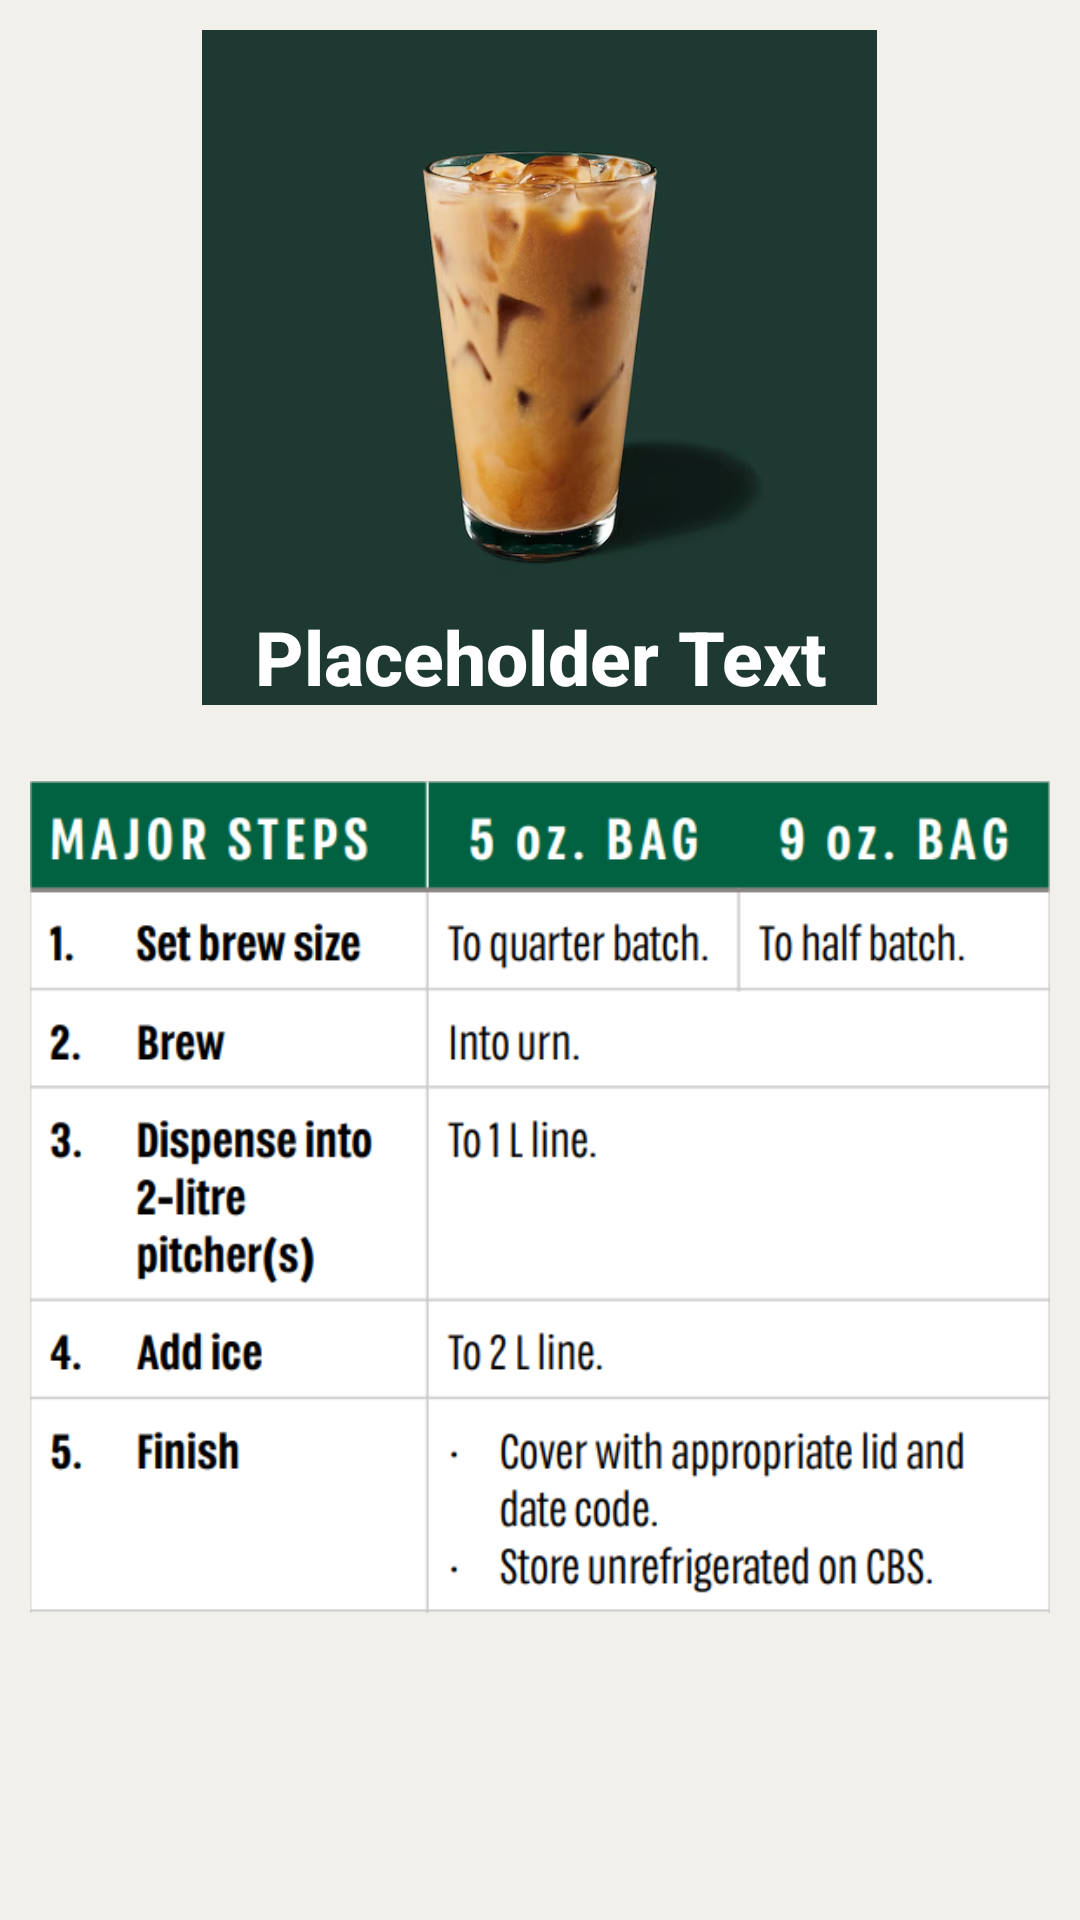

Android layout source for this screen:
<!-- AndroidManifest.xml: application theme Theme.StarbucksTrainerAppNEW -->
<!-- res/layout/activity_beverage_component_detail.xml -->
<?xml version="1.0" encoding="utf-8"?>
<LinearLayout
    xmlns:android="http://schemas.android.com/apk/res/android"
    xmlns:app="http://schemas.android.com/apk/res-auto"
    xmlns:tools="http://schemas.android.com/tools"
    android:layout_width="match_parent"
    android:layout_height="match_parent"
    android:background="#f2f0eb"
    android:orientation="vertical"
    tools:context=".DrinkDetailActivity">

    <ImageView
        android:id="@+id/beverageComponentImage"
        android:layout_marginTop="10dp"
        android:layout_width="225dp"
        android:layout_height="wrap_content"
        android:layout_gravity="center"
        android:src="@drawable/ice_coffee"
        android:adjustViewBounds="true"
        android:contentDescription="@string/beveragecomponentimage"
        />

    <TextView
        android:id="@+id/beverageComponentName"
        android:layout_width="match_parent"
        android:layout_height="wrap_content"
        android:layout_marginTop="-48dp"
        android:gravity="center"
        android:text="@string/placeholder_text"
        android:textColor="@color/white"
        android:textSize="25sp"
        android:lines="2"
        android:textStyle="bold"
        android:fontFamily="sans-serif-medium"
        />

    <ImageView
        android:id="@+id/beverageComponentInstructions"
        android:layout_width="wrap_content"
        android:layout_height="wrap_content"
        android:layout_marginRight="10dp"
        android:layout_marginLeft="10dp"
        android:layout_marginTop="10dp"
        android:layout_gravity="center"
        android:adjustViewBounds="true"
        android:src="@drawable/ice_coffee_instructions"
        android:contentDescription="@string/beveragecomponentinstructins"
        >
    </ImageView>

</LinearLayout>
<!-- resources referenced by this layout -->
<resources>
  <!-- drawable ice_coffee: png bitmap (drawable, 102328 bytes) -->
  <!-- drawable ice_coffee_instructions: png bitmap (drawable, 67658 bytes) -->
  <string name="placeholder_text">Placeholder Text</string>
  <style name="Theme.StarbucksTrainerAppNEW" parent="Base.Theme.StarbucksTrainerAppNEW" />
  <style name="Base.Theme.StarbucksTrainerAppNEW" parent="Theme.Material3.DayNight.NoActionBar">
          
          <item name="colorPrimary">#006241</item>
      </style>
  <!-- not gathered from this repository: default colours our renderer supplied (Android Studio template values) -->
  <color name="white">#FFFFFFFF</color>
</resources>
